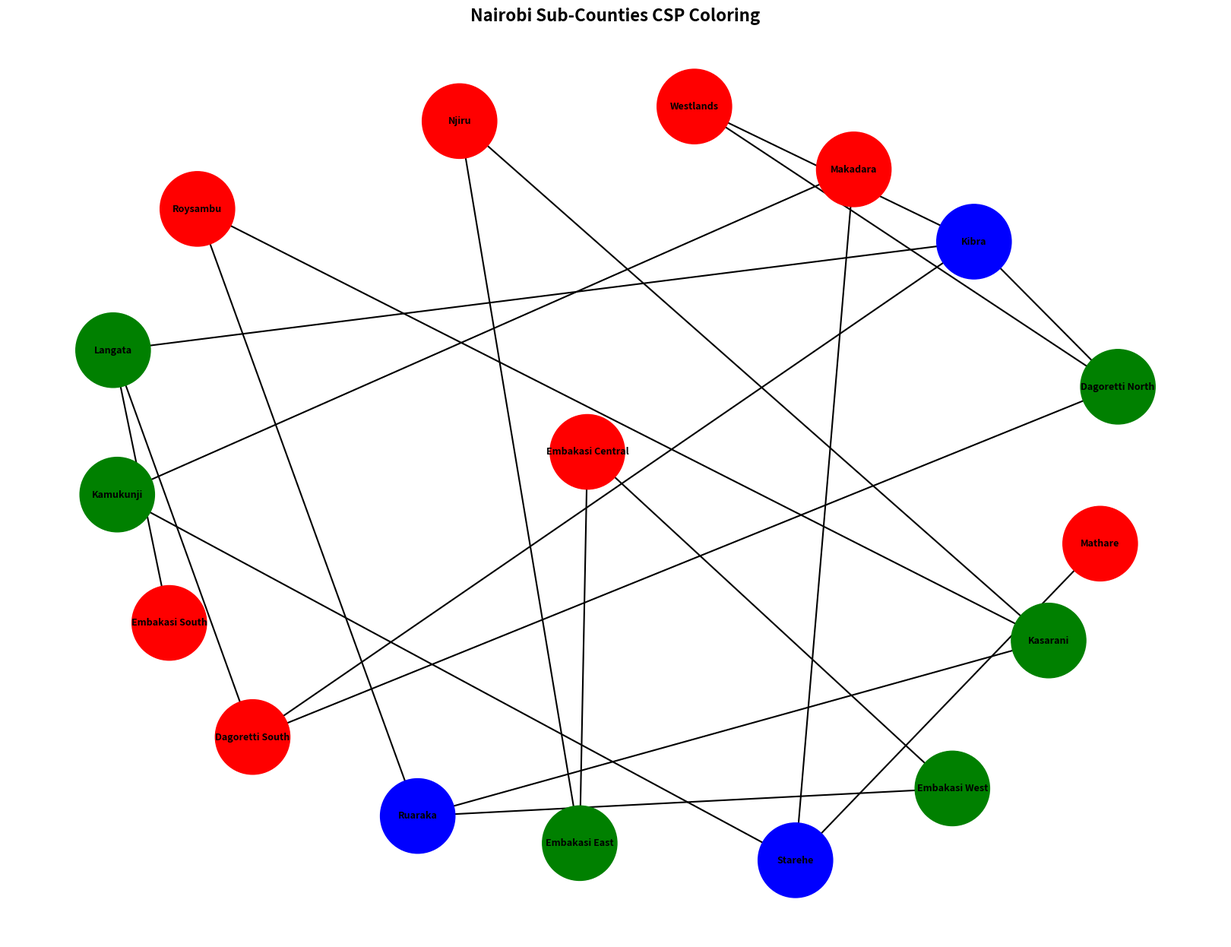

This figure's Python source:
import networkx as nx
import matplotlib.pyplot as plt

# Available colors
colors = ["Red", "Green", "Blue"]

# Nairobi sub-counties
subcounties = [
    "Westlands",
    "Dagoretti North",
    "Dagoretti South",
    "Langata",
    "Kibra",
    "Roysambu",
    "Kasarani",
    "Ruaraka",
    "Embakasi Central",
    "Embakasi East",
    "Embakasi West",
    "Embakasi South",
    "Makadara",
    "Kamukunji",
    "Starehe",
    "Mathare",
    "Njiru"
]

# Adjacency relationships
adjacency = {
    "Westlands": ["Dagoretti North", "Kibra"],
    "Dagoretti North": ["Westlands", "Dagoretti South", "Kibra"],
    "Dagoretti South": ["Dagoretti North", "Langata", "Kibra"],
    "Langata": ["Dagoretti South", "Kibra", "Embakasi South"],
    "Kibra": ["Westlands", "Dagoretti North", "Dagoretti South", "Langata"],
    "Roysambu": ["Kasarani", "Ruaraka"],
    "Kasarani": ["Roysambu", "Ruaraka", "Njiru"],
    "Ruaraka": ["Roysambu", "Kasarani", "Embakasi West"],
    "Embakasi Central": ["Embakasi East", "Embakasi West"],
    "Embakasi East": ["Embakasi Central", "Njiru"],
    "Embakasi West": ["Ruaraka", "Embakasi Central"],
    "Embakasi South": ["Langata"],
    "Makadara": ["Kamukunji", "Starehe"],
    "Kamukunji": ["Makadara", "Starehe"],
    "Starehe": ["Makadara", "Kamukunji", "Mathare"],
    "Mathare": ["Starehe"],
    "Njiru": ["Kasarani", "Embakasi East"]
}

# Store assignments
assignment = {}

# Check constraints
def is_valid(region, color):
    for neighbor in adjacency.get(region, []):
        if neighbor in assignment and assignment[neighbor] == color:
            return False
    return True

# Backtracking CSP solver
def solve(index=0):

    if index == len(subcounties):
        return True

    region = subcounties[index]

    for color in colors:

        if is_valid(region, color):

            assignment[region] = color

            if solve(index + 1):
                return True

            del assignment[region]

    return False

# Solve CSP
if solve():

    print("Coloring Solution:\n")

    for region, color in assignment.items():
        print(region, "->", color)

    # Create graph
    G = nx.Graph()

    for region in subcounties:
        G.add_node(region)

    # Add edges
    for region, neighbors in adjacency.items():
        for neighbor in neighbors:
            G.add_edge(region, neighbor)

    # Assign node colors
    node_colors = [assignment[node].lower() for node in G.nodes()]

    # Create figure
    plt.figure(figsize=(16, 12))

    # Spread nodes farther apart
    pos = nx.spring_layout(G, seed=42, k=2.5)

    # Draw graph
    nx.draw(
        G,
        pos,
        with_labels=True,
        node_color=node_colors,
        node_size=5000,
        font_size=9,
        font_weight='bold',
        edge_color='black',
        width=1.5
    )

    # Title
    plt.title(
        "Nairobi Sub-Counties CSP Coloring",
        fontsize=16,
        fontweight='bold'
    )

    # Save image
    plt.savefig("nairobi_csp_coloring.png")

    # Show graph
    plt.show()

else:
    print("No valid coloring found")
